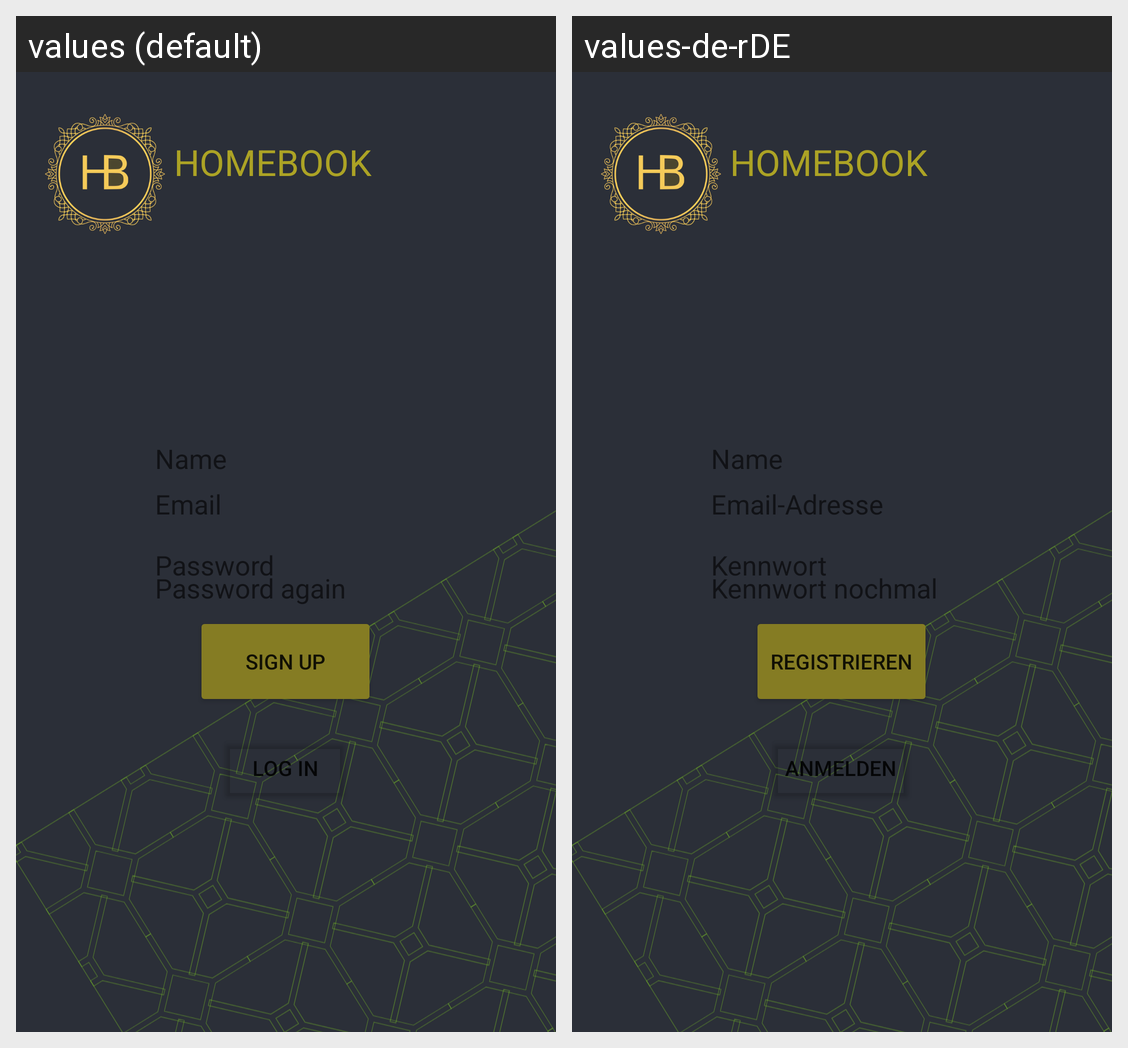

For this localized Android screen grid, give each drawn string resource with its value in every locale shown.
Android screen res/layout/register_view.xml rendered under 2 locales, left to right: values (default), values-de-rDE. Device: Nexus 5 (rendered at 1080×1920; each locale shown at half size, 540×960, under a caption strip naming it); theme Theme.HomeBook.
Strings drawn on this screen, with the default value and each locale's value (text and hints the layout hard-codes, and strings that could not be matched under every locale, appear in the picture but are not listed):

sign_up
  values: Sign up
  values-de-rDE: Registrieren

email
  values: Email
  values-de-rDE: Email-Adresse

name
  values: Name
  values-de-rDE: Name

password
  values: Password
  values-de-rDE: Kennwort

password_again
  values: Password again
  values-de-rDE: Kennwort nochmal

homebook
  values: HOMEBOOK
  values-de-rDE: HOMEBOOK

log_in
  values: Log in
  values-de-rDE: Anmelden
